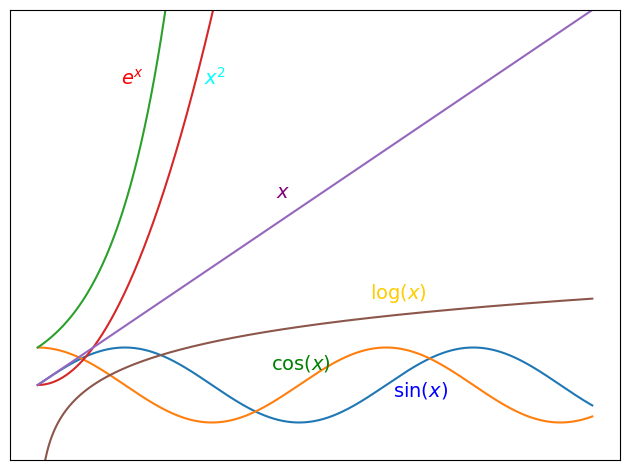

This figure's Python source:
import matplotlib.pyplot as plt
import numpy as np
x = np.linspace(0, 10, 1000)
ax = plt.figure().add_subplot(111)
ax.plot(x, np.sin(x), x, np.cos(x), x, np.exp(x), x, x**2, x, x, x, np.log(x))
ax.text(1.5,8, '$e^x$', fontsize=14, color='red')
ax.text(3,8, '$x^2$', fontsize=14, color='cyan')
ax.text(4.3,5, '$x$', fontsize=14, color='purple')
ax.text(6,2.3, '$\log(x)$', fontsize=14, color='#ffcc00')
ax.text(4.2,0.4, '$\cos(x)$', fontsize=14, color='green')
ax.text(6.4,-0.3, '$\sin(x)$', fontsize=14, color='blue')
ax.set_ylim([-2, 10])
ax.xaxis.set_ticks([])
ax.yaxis.set_ticks([])
plt.tight_layout()
plt.show()